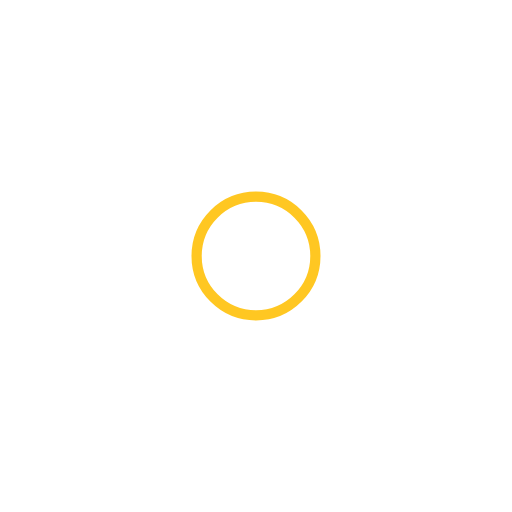
t = 0.00 s
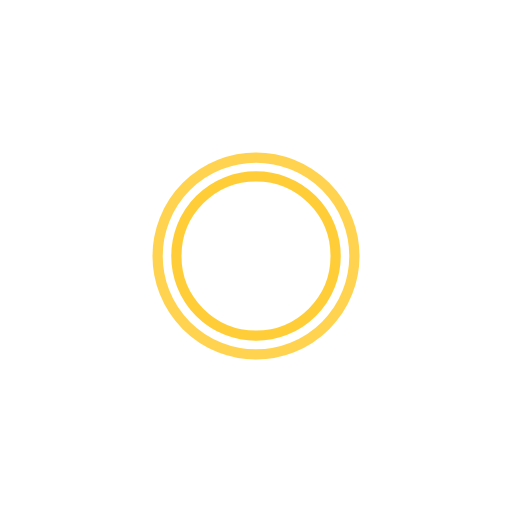
t = 0.50 s
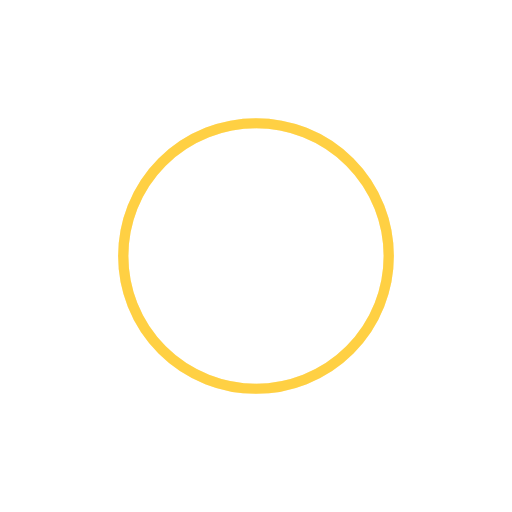
t = 1.00 s
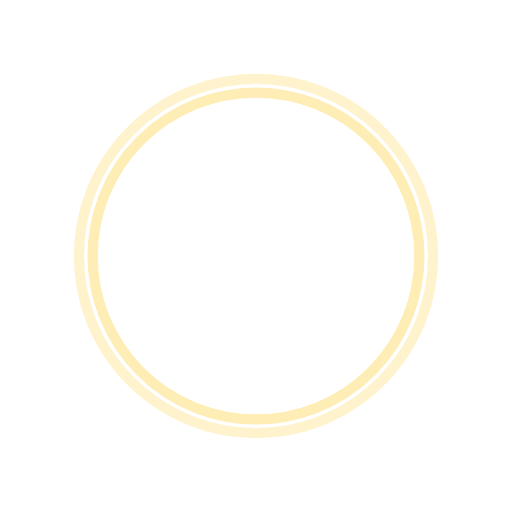
t = 1.50 s

The animated SVG that drew these frames (rendered in a browser with its animation timeline set to each time). Animation: 4 SMIL elements (animate=4); one cycle of 2.00 s, repeats indefinitely.

<!--
	Copyright © 2024 by Adrian Preuß.
	All rights reserved.
-->
<svg
        xmlns="http://www.w3.org/2000/svg" viewBox="0 0 100 100" preserveAspectRatio="xMidYMid" width="200" height="200" style="shape-rendering: auto; display: block; background: rgb(255, 255, 255);"
        xmlns:xlink="http://www.w3.org/1999/xlink">
  <g>
    <circle stroke-width="2" stroke="#FFC107" fill="none" r="0" cy="50" cx="50">
      <animate begin="0s" calcMode="spline" keySplines="0 0.2 0.8 1" keyTimes="0;1" values="0;40" dur="2s" repeatCount="indefinite" attributeName="r"></animate>
      <animate begin="0s" calcMode="spline" keySplines="0.2 0 0.8 1" keyTimes="0;1" values="1;0" dur="2s" repeatCount="indefinite" attributeName="opacity"></animate>
    </circle>
    <circle stroke-width="2" stroke="#FFC107" fill="none" r="0" cy="50" cx="50">
      <animate begin="-0.5s" calcMode="spline" keySplines="0 0.2 0.8 1" keyTimes="0;1" values="0;40" dur="3s" repeatCount="indefinite" attributeName="r"></animate>
      <animate begin="-0.5s" calcMode="spline" keySplines="0.2 0 0.8 1" keyTimes="0;1" values="1;0" dur="3s" repeatCount="indefinite" attributeName="opacity"></animate>
    </circle>
  </g>
</svg>
